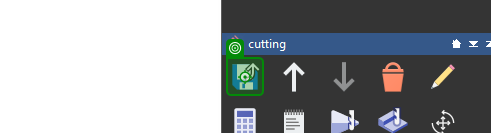
Workflow: Save_Toolpaths

Step 1: click on the image 'Save Toolpaths' in window 'Project' (artcampro.exe) (repeated 2 times)

Step 3: type "two_d" into the text box 'File name:' in window 'Save Toolpaths' (artcampro.exe) (no picture)

Step 4: click on the button 'Save' in window 'Save Toolpaths' (artcampro.exe) (no picture)

Step 5: check the label in window 'Autodesk ArtCAM Premium 2018' (artcampro.exe) (no picture)

Step 6: click on the button 'Yes' in window 'Autodesk ArtCAM Premium 2018' (artcampro.exe) (no picture)

Step 7: click on 'Cancel' in window 'Save Toolpaths' (artcampro.exe) (no picture)

Step 8: check the outline item 'cutting' in window 'Project' (artcampro.exe) (no picture)

Step 9: click on the outline item 'cutting' in window 'Project' (artcampro.exe) (no picture)

Step 10: click on the image 'Save Toolpaths' in window 'Project' (artcampro.exe) (same screen as step 1)

Step 11: type "cuttingNumber" into the text box 'File name:' in window 'Save Toolpaths' (artcampro.exe) (no picture)

Step 12: click on the button 'Save' in window 'Save Toolpaths' (artcampro.exe) (no picture)

Step 13: check the label in window 'Autodesk ArtCAM Premium 2018' (artcampro.exe) (no picture)

Step 14: click on the button 'Yes' in window 'Autodesk ArtCAM Premium 2018' (artcampro.exe) (no picture)

Step 15: click on the button 'Cancel' in window 'Save Toolpaths' (artcampro.exe) (no picture)

Step 16 [then]: check the outline item 'cutting [1]' in window 'Project' (artcampro.exe) (no picture)

Step 17 [then]: click on the tree item 'cutting [1]' in window 'Project' (artcampro.exe) (no picture)

Step 18: click on the image 'Save Toolpaths' in window 'Project' (artcampro.exe) (same screen as step 1)

Step 19: type "cutting_1_Number" into the text box 'File name:' in window 'Save Toolpaths' (artcampro.exe) (no picture)

Step 20: click on the button 'Save' in window 'Save Toolpaths' (artcampro.exe) (no picture)

Step 21: check the label in window 'Autodesk ArtCAM Premium 2018' (artcampro.exe) (no picture)

Step 22: click on the button 'Yes' in window 'Autodesk ArtCAM Premium 2018' (artcampro.exe) (no picture)

Step 23: click on the button 'Cancel' in window 'Save Toolpaths' (artcampro.exe) (no picture)

Step 24: click on the tree item '3d' in window 'Project' (artcampro.exe) (no picture)

Step 25: click on the image 'Save Toolpaths' in window 'Project' (artcampro.exe) (same screen as step 1)
